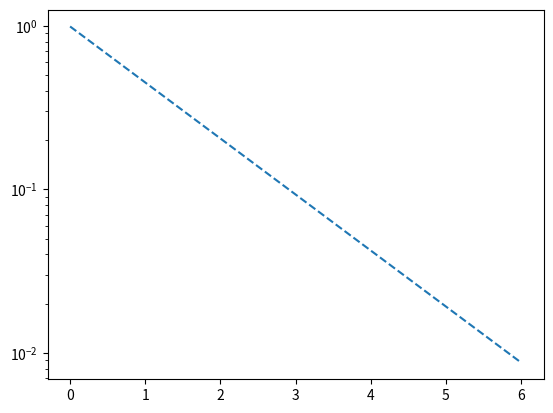

This chart was generated by the following Python code:
"""Taylor-Green vortex reference data"""

import datetime

import matplotlib.pyplot as plt
import numpy as np

key = np.random.default_rng(123).random()
box_size = np.array([1.0, 1.0])
dx = 0.05
std = dx / 8
n = np.array(box_size / dx, dtype=int)
grid = np.meshgrid(range(n[0]), range(n[1]), indexing="xy")
r = (np.vstack(list(map(np.ravel, grid))).T + 0.5) * dx
noise = std * np.random.normal(key, r.shape)
x, y = (r + noise).T
Re = 100  # Reynolds Number

### Time step calculation

rho_ref = 1.00
viscosity = 0.01
u_ref = 1.0
gamma_eos = 1.0

# Derived: reference speed of sound
c_ref = 10.0 * u_ref

# calculate volume and mass
h = dx
volume_ref = h**2
mass_ref = volume_ref * rho_ref

# time integration step dt
CFL = 0.25
dt_convective = CFL * h / (c_ref + u_ref)
dt_viscous = CFL * h**2 * rho_ref / viscosity
dt = np.amin([dt_convective, dt_viscous])

print("dt_convective :", dt_convective)
print("dt_viscous    :", dt_viscous)
print("dt            :", dt)

time = np.arange(0, 6, dt)
b = -8 * (np.pi * np.pi / Re)  # decay rate of velocity field
y_axes = np.empty(time.shape)
for i in np.arange(len(time)):
    u = -1.0 * np.exp(b * time[i]) * np.cos(2.0 * np.pi * x) * np.sin(2.0 * np.pi * y)
    v = +1.0 * np.exp(b * time[i]) * np.sin(2.0 * np.pi * x) * np.cos(2.0 * np.pi * y)
    u_abs = np.sqrt(u**2 + v**2)
    y_axes[i] = np.amax(u_abs)

fig, ax = plt.subplots()
ax.plot(time, y_axes, "--")
ax.set_yscale("log")
now = datetime.datetime.now()
plt.savefig(f"tgv_data{now:%Y-%m-%d %H:%M:%S}.png")
